The GitHub repository NorwegianIcecube/DNN_AE_GAN contains a labelled image folder "food11_augmented" with 11 categories: bread, dairy product, dessert, egg, fried food, meat, noodles pasta, rice, seafood, soup, vegetable fruit. Examples follow, each with its label.

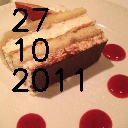
Label: dessert

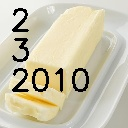
Label: dairy product

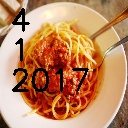
Label: noodles pasta

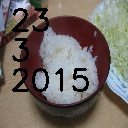
Label: rice

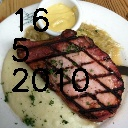
Label: meat

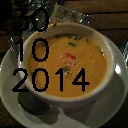
Label: soup
